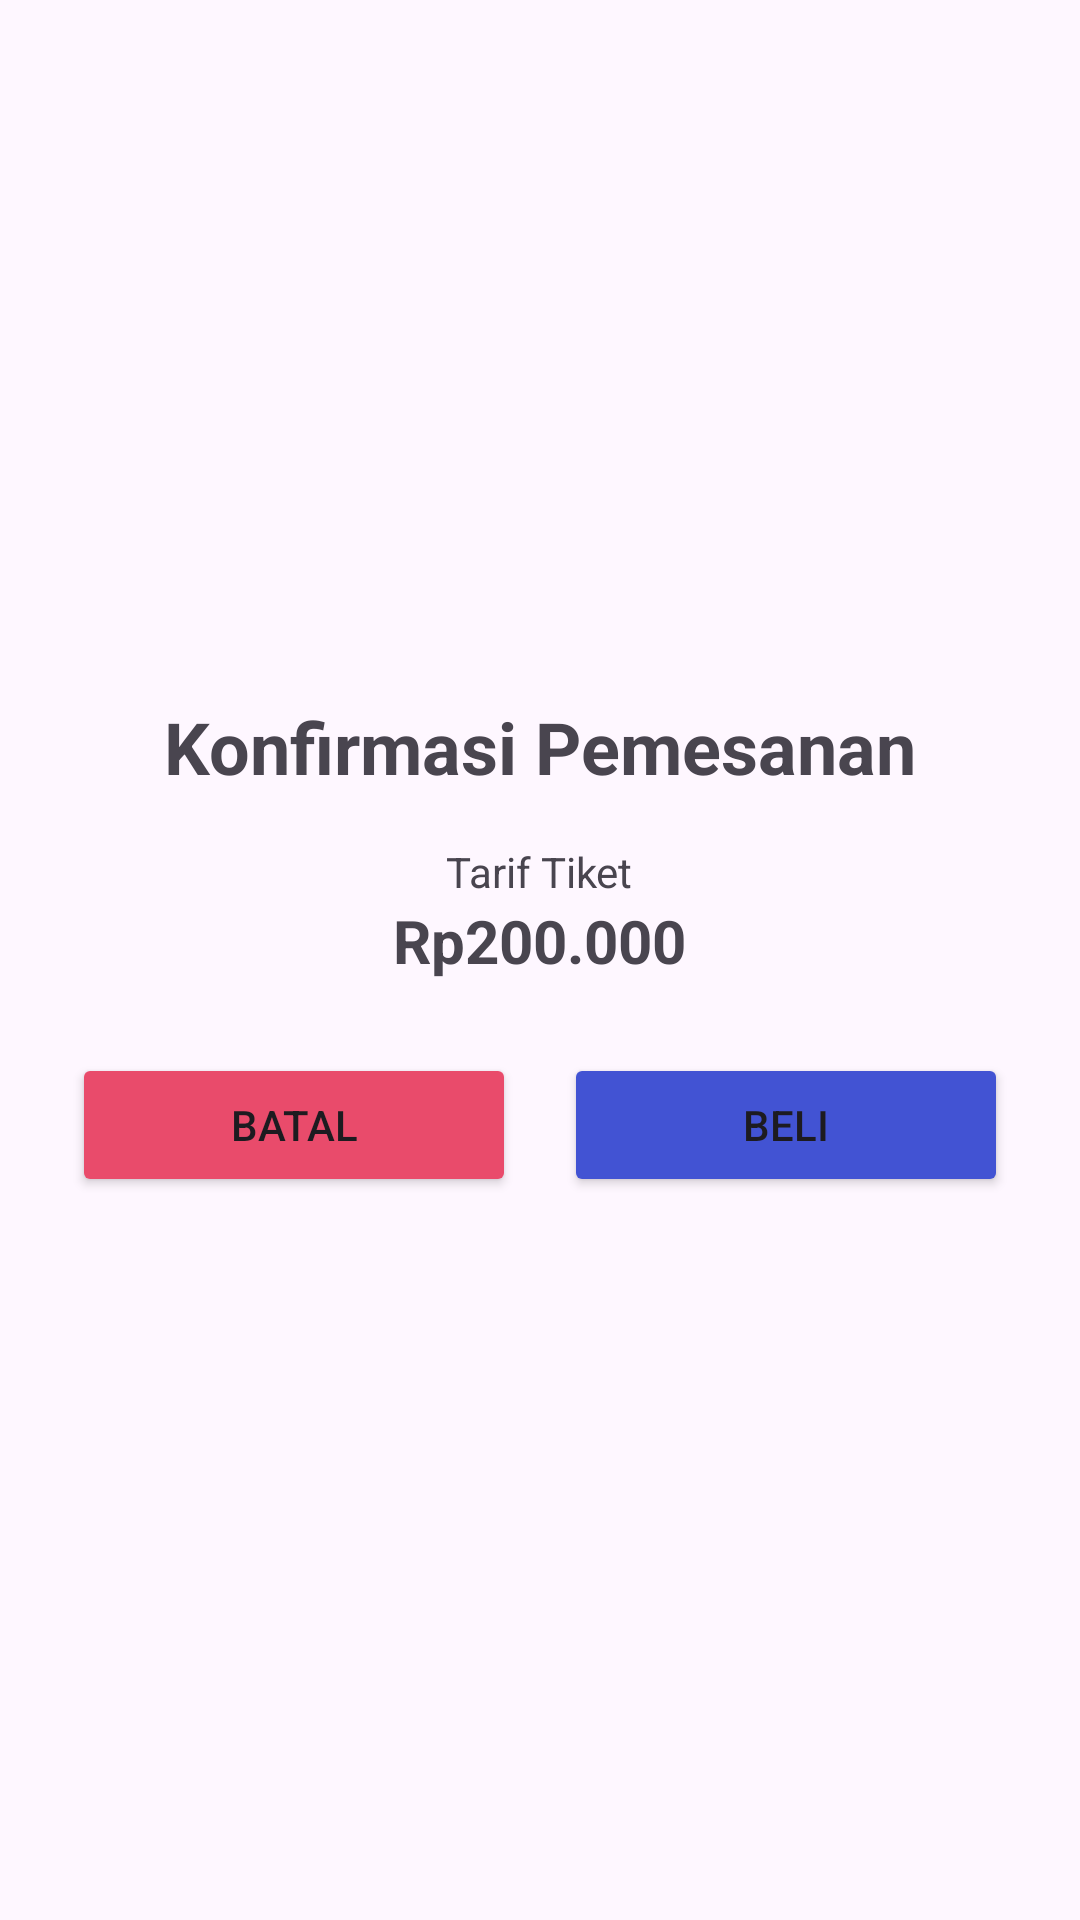

Reconstruct the res/layout file that produces this screen, plus the resources it refers to.
<!-- AndroidManifest.xml: application theme Theme.PemesananTiket -->
<!-- res/layout/dialog_konfirmasi.xml -->
<?xml version="1.0" encoding="utf-8"?>
<LinearLayout xmlns:android="http://schemas.android.com/apk/res/android"
    android:layout_width="match_parent"
    android:layout_height="wrap_content"
    android:gravity="center"
    android:padding="16dp"
    android:orientation="vertical"
    >
    <TextView
        android:layout_width="wrap_content"
        android:layout_height="wrap_content"
        android:textStyle="bold"
        android:textSize="24sp"
        android:text="Konfirmasi Pemesanan"/>
    <TextView
        android:layout_width="wrap_content"
        android:layout_height="wrap_content"
        android:layout_marginTop="16dp"
        android:text="Tarif Tiket"/>
    <TextView
        android:id="@+id/txt_harga"
        android:layout_width="wrap_content"
        android:layout_height="wrap_content"
        android:textStyle="bold"
        android:textSize="20sp"
        android:text="Rp200.000"/>

    <LinearLayout
        android:layout_width="match_parent"
        android:layout_height="wrap_content"
        android:layout_marginTop="16dp"
        android:orientation="horizontal">
        <Button
            android:id="@+id/btn_no"
            android:layout_width="wrap_content"
            android:layout_height="wrap_content"
            android:layout_margin="8dp"
            android:layout_weight="1"
            android:backgroundTint="@color/red"
            android:text="Batal"/>
        <Button
            android:id="@+id/btn_yes"
            android:layout_width="wrap_content"
            android:layout_height="wrap_content"
            android:layout_margin="8dp"
            android:layout_weight="1"
            android:backgroundTint="@color/blue"
            android:text="Beli"/>
    </LinearLayout>
</LinearLayout>
<!-- resources referenced by this layout -->
<resources>
  <color name="blue">#4253D3</color>
  <color name="red">#E94B6B</color>
  <style name="Theme.PemesananTiket" parent="Base.Theme.PemesananTiket" />
  <style name="Base.Theme.PemesananTiket" parent="Theme.Material3.DayNight.NoActionBar">
          
          
      </style>
</resources>
